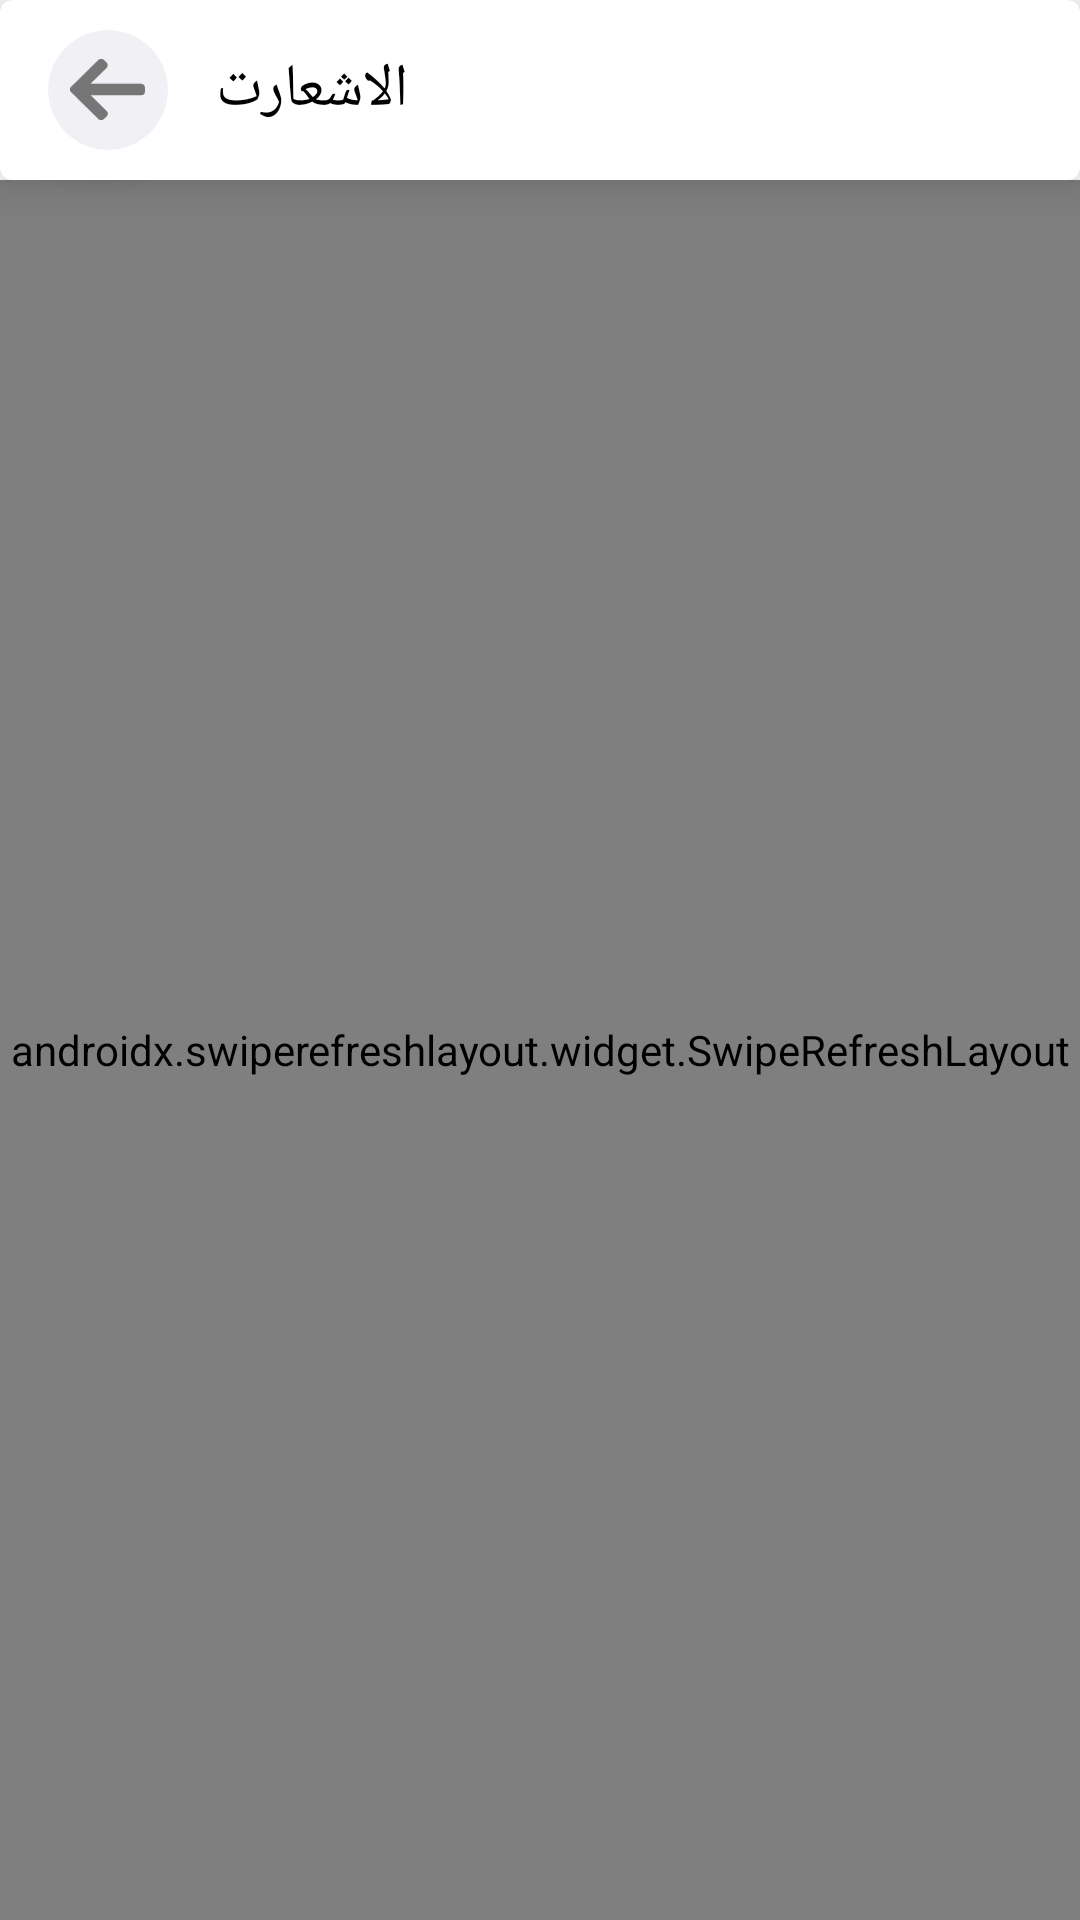

Layout XML and referenced resources for this Android screen:
<!-- AndroidManifest.xml: application theme Theme.DetectiveApplication -->
<!-- res/layout/fragment_notification.xml -->
<?xml version="1.0" encoding="utf-8"?>
<androidx.constraintlayout.widget.ConstraintLayout
    xmlns:android="http://schemas.android.com/apk/res/android"
    xmlns:app="http://schemas.android.com/apk/res-auto"
    xmlns:tools="http://schemas.android.com/tools"
    android:layout_width="match_parent"
    android:layout_height="match_parent"
    tools:context=".feature.notification.NotificationFragment">

    <androidx.swiperefreshlayout.widget.SwipeRefreshLayout
        android:id="@+id/swipeRefreshLayout2"
        android:layout_width="match_parent"
        android:layout_height="0dp"
        app:layout_constraintBottom_toBottomOf="parent"
        app:layout_constraintEnd_toEndOf="parent"
        app:layout_constraintStart_toStartOf="parent"
        app:layout_constraintTop_toBottomOf="@+id/materialCardView3">

        <androidx.recyclerview.widget.RecyclerView
            android:id="@+id/recyclerView"
            android:layout_width="match_parent"
            android:layout_height="match_parent"
            app:layout_constraintBottom_toBottomOf="parent"
            app:layout_constraintEnd_toEndOf="parent"
            app:layout_constraintStart_toStartOf="parent"
            app:layout_constraintTop_toTopOf="parent"
            tools:listitem="@layout/notification_item" />

    </androidx.swiperefreshlayout.widget.SwipeRefreshLayout>


    <com.google.android.material.card.MaterialCardView
        android:id="@+id/materialCardView5"
        android:layout_width="0dp"
        android:layout_height="150dp"
        android:backgroundTint="@color/lighter_grey"
        android:visibility="gone"
        app:layout_constraintEnd_toEndOf="parent"
        app:layout_constraintStart_toStartOf="parent"
        app:layout_constraintTop_toBottomOf="@+id/materialCardView3" />


    <com.google.android.material.card.MaterialCardView
        android:id="@+id/materialCardView3"
        android:layout_width="0dp"
        android:layout_height="60dp"
        app:cardElevation="10dp"
        app:layout_constraintEnd_toEndOf="parent"
        app:layout_constraintStart_toStartOf="parent"
        app:layout_constraintTop_toTopOf="parent" />

    <com.google.android.material.card.MaterialCardView
        android:id="@+id/back"
        android:layout_width="40dp"
        android:layout_height="40dp"
        android:layout_marginStart="16dp"
        android:backgroundTint="@color/boxBackgroundColor"
        app:cardCornerRadius="100dp"
        app:cardElevation="10dp"
        app:layout_constraintBottom_toBottomOf="@+id/materialCardView3"
        app:layout_constraintStart_toStartOf="parent"
        app:layout_constraintTop_toTopOf="@+id/materialCardView3">

        <ImageView
            android:layout_width="25dp"
            android:layout_height="25dp"
            android:layout_gravity="center"
            android:rotation="180"
            android:src="@drawable/ic_back" />
    </com.google.android.material.card.MaterialCardView>

    <TextView
        android:id="@+id/textView5"
        android:layout_width="wrap_content"
        android:layout_height="wrap_content"
        android:layout_marginStart="16dp"
        android:elevation="10dp"
        android:fontFamily="@font/din_next_arabic_medium"
        android:text="الاشعارت"
        android:textAlignment="viewEnd"
        android:textColor="@color/black"
        android:textSize="20dp"
        app:layout_constraintBottom_toBottomOf="@+id/back"
        app:layout_constraintStart_toEndOf="@+id/back"
        app:layout_constraintTop_toTopOf="@+id/back" />


</androidx.constraintlayout.widget.ConstraintLayout>
<!-- res/layout/notification_item.xml (included above) -->
<?xml version="1.0" encoding="utf-8"?>
<androidx.constraintlayout.widget.ConstraintLayout
    xmlns:android="http://schemas.android.com/apk/res/android"
    android:layout_width="match_parent"
    android:layout_height="wrap_content"
    android:id="@+id/notification_layout"
    xmlns:app="http://schemas.android.com/apk/res-auto"
    xmlns:tools="http://schemas.android.com/tools"
    >

    <com.google.android.material.card.MaterialCardView
        android:id="@+id/materialCardView4"
        android:layout_width="70dp"
        android:layout_height="70dp"
        android:layout_marginStart="16dp"
        android:layout_marginTop="16dp"
        app:cardCornerRadius="100dp"
        app:strokeColor="@color/purple_200"
        app:strokeWidth="2dp"
        app:layout_constraintStart_toStartOf="parent"
        app:layout_constraintTop_toTopOf="parent">

        <ImageView
            android:id="@+id/iv_photo"
            android:layout_width="match_parent"
            android:layout_height="match_parent"
            android:layout_gravity="center"
            tools:src="@mipmap/ic_launcher" />

    </com.google.android.material.card.MaterialCardView>

    <TextView
        android:id="@+id/tv_title"
        android:layout_width="0dp"
        android:layout_height="wrap_content"
        android:layout_marginStart="16dp"
        android:layout_marginEnd="16dp"
        android:fontFamily="@font/din_next_arabic_medium"
        android:textAlignment="viewStart"
        android:textColor="@color/purple_200"
        android:textSize="17sp"
        app:layout_constraintEnd_toEndOf="parent"
        app:layout_constraintStart_toEndOf="@+id/materialCardView4"
        app:layout_constraintTop_toTopOf="@+id/materialCardView4"
        tools:text="العنوان" />

    <TextView
        android:id="@+id/tv_description"
        android:layout_width="0dp"
        android:layout_height="wrap_content"
        android:layout_marginStart="16dp"
        android:layout_marginEnd="16dp"
        android:fontFamily="@font/din_next_arabic_regular"
        android:textAlignment="viewStart"
        android:textColor="@color/black"
        android:textSize="15sp"
        app:layout_constraintEnd_toEndOf="parent"
        app:layout_constraintStart_toEndOf="@+id/materialCardView4"
        app:layout_constraintTop_toBottomOf="@+id/tv_title"
        tools:text="@string/creat_case" />

    <TextView
        android:id="@+id/tv_date"
        android:layout_width="0dp"
        android:layout_height="wrap_content"
        android:layout_marginStart="16dp"
        android:textAlignment="viewEnd"
        android:textColor="@color/black"
        android:textDirection="ltr"
        android:fontFamily="@font/din_next_arabic_regular"
        app:layout_constraintEnd_toEndOf="@+id/tv_description"
        app:layout_constraintStart_toEndOf="@+id/materialCardView4"
        app:layout_constraintTop_toBottomOf="@+id/tv_description"
        tools:text="15 / 8 / 2020" />

</androidx.constraintlayout.widget.ConstraintLayout>
<!-- resources referenced by this layout -->
<resources>
  <color name="black">#FF000000</color>
  <color name="boxBackgroundColor">#F1F1F5</color>
  <color name="lighter_grey">#F0F0F5</color>
  <color name="purple_200">#1877F2</color>
  <!-- drawable ic_back (drawable) -->
  <vector android:autoMirrored="true" xmlns:android="http://schemas.android.com/apk/res/android"
      android:width="18.222dp"
      android:height="15.135dp"
      android:viewportWidth="18.222"
      android:viewportHeight="15.135">
    <path
        android:pathData="M1.024,6.139 L1,6.145L13.189,6.145L9.356,2.303a1.007,1.007 0,0 1,0 -1.415l0.6,-0.6a1,1 0,0 1,1.408 0l6.571,6.57a1,1 0,0 1,0 1.413l-6.571,6.571a1,1 0,0 1,-1.408 0l-0.6,-0.6a0.987,0.987 0,0 1,-0.291 -0.7,0.957 0.957,0 0,1 0.291,-0.691l3.876,-3.863L1.011,8.988A1.033,1.033 0,0 1,0 7.968L0,7.126A1.013,1.013 0,0 1,1.024 6.139Z"
        android:fillColor="#767676"/>
  </vector>
  <string name="creat_case">creat case</string>
  <style name="Theme.DetectiveApplication" parent="Theme.MaterialComponents.DayNight.DarkActionBar">
          
          <item name="colorPrimary">@color/purple_200</item>
          <item name="colorPrimaryVariant">@color/purple_700</item>
          <item name="colorOnPrimary">@color/white</item>
          
          <item name="colorSecondary">@color/purple_200</item>
          <item name="colorSecondaryVariant">@color/teal_700</item>
          <item name="colorOnSecondary">@color/black</item>
          
          <item name="android:statusBarColor" tools:targetApi="l">?attr/colorOnPrimary</item>
          
          <item name="android:windowLightStatusBar">true</item>
          <item name="shapeAppearanceSmallComponent">@style/ShapeAppearance.App.SmallComponent</item>
      </style>
  <color name="purple_700">#FF3700B3</color>
  <color name="white">#FFFFFFFF</color>
  <color name="teal_700">#FF018786</color>
  <style name="ShapeAppearance.App.SmallComponent" parent="ShapeAppearance.MaterialComponents.SmallComponent">
          <item name="cornerFamily">rounded</item>
          <item name="cornerSize">8dp</item>
      </style>
</resources>
